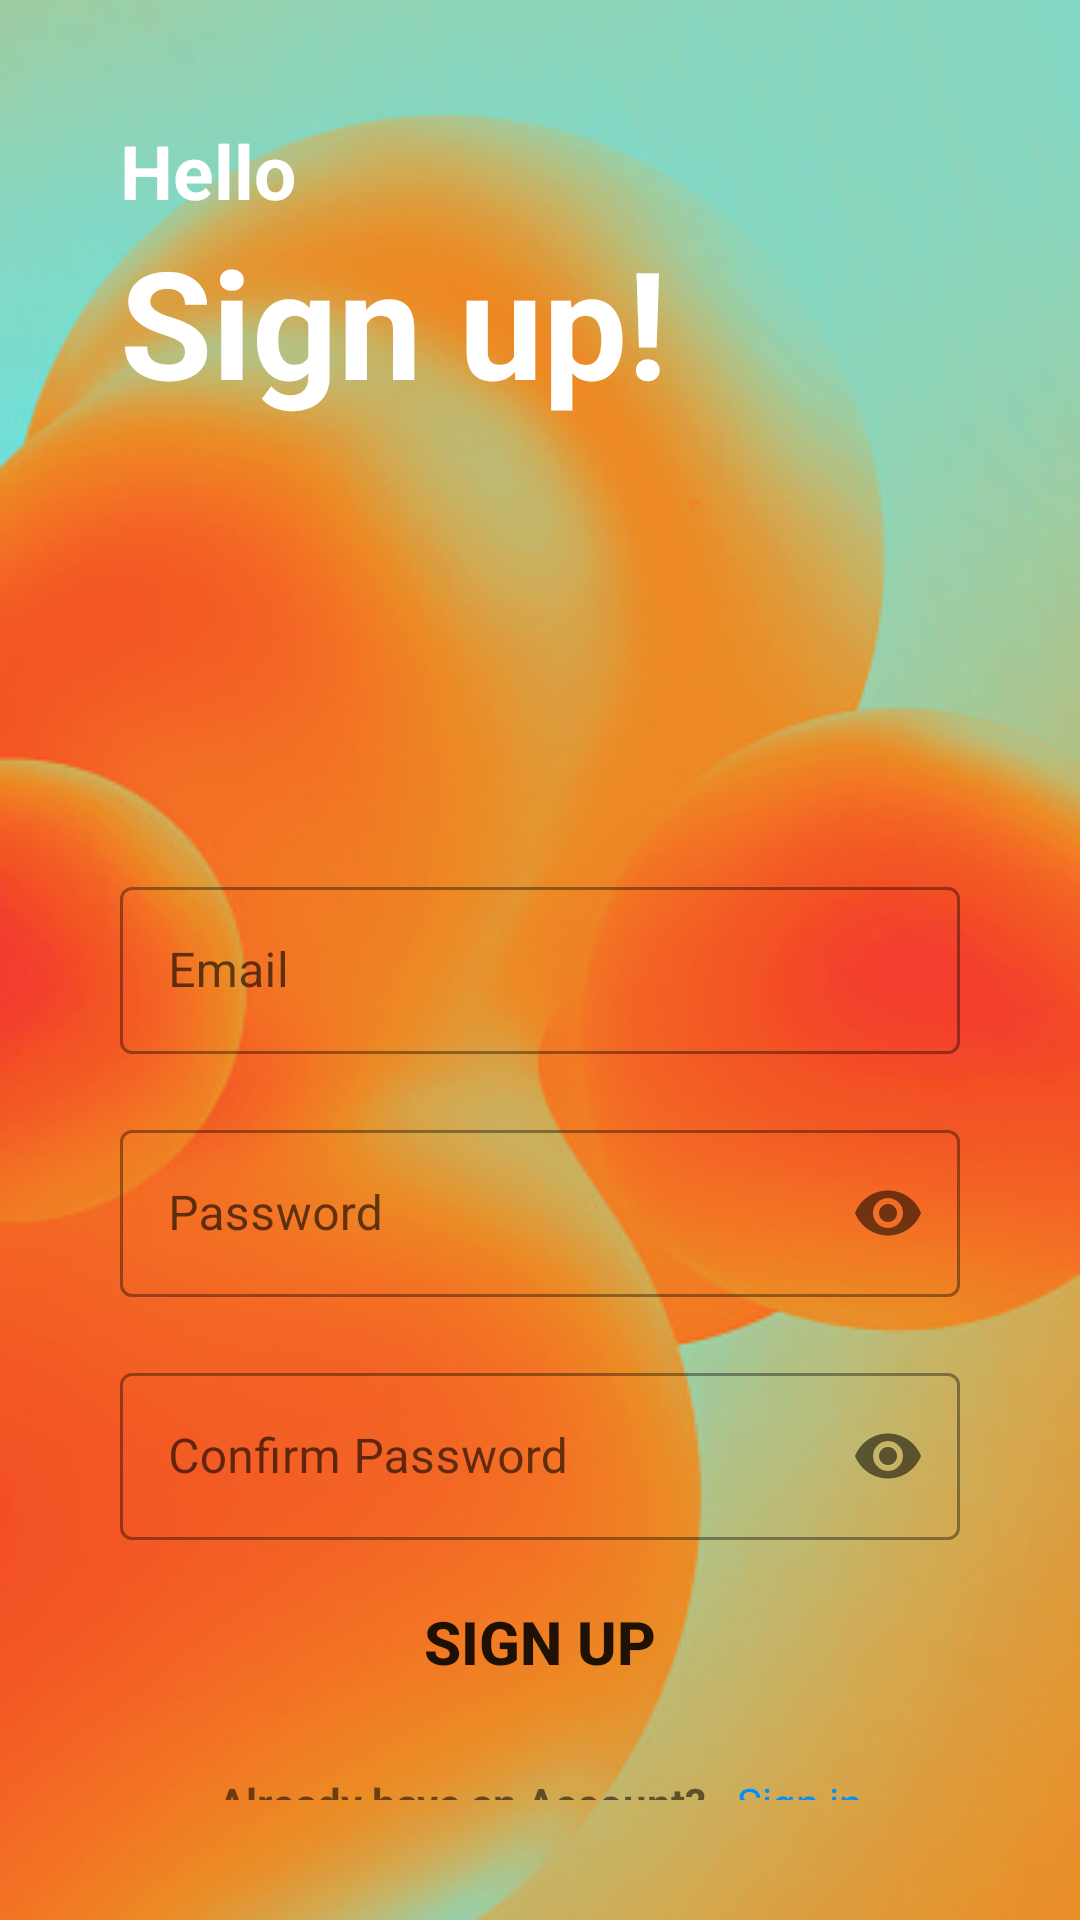

The Android layout XML behind this screen, and the referenced resources:
<!-- AndroidManifest.xml: application theme Theme.COrphan -->
<!-- res/layout/activity_register.xml -->
<?xml version="1.0" encoding="utf-8"?>
<LinearLayout xmlns:android="http://schemas.android.com/apk/res/android"
    xmlns:app="http://schemas.android.com/apk/res-auto"
    xmlns:tools="http://schemas.android.com/tools"
    android:layout_width="match_parent"
    android:layout_height="match_parent"
    android:background="@drawable/screen"
    android:padding="40dp"
    android:orientation="vertical"
    tools:context=".register">

    <TextView
        android:layout_width="match_parent"
        android:layout_height="wrap_content"
        android:textStyle="bold"
        android:text="Hello"
        android:textColor="@color/white"
        android:textSize="25dp"/>

    <TextView
        android:layout_width="match_parent"
        android:layout_height="wrap_content"
        android:text="Sign up!"
        android:textStyle="bold"
        android:textColor="@color/white"
        android:textSize="50dp"/>
    <com.google.android.material.textfield.TextInputLayout
        android:layout_width="match_parent"
        android:layout_height="wrap_content"
        android:layout_marginTop="150dp"
        style="@style/Widget.MaterialComponents.TextInputLayout.OutlinedBox">
        <com.google.android.material.textfield.TextInputEditText
            android:id="@+id/email"
            android:layout_width="match_parent"
            android:layout_height="wrap_content"
            android:hint="Email"
            android:inputType="textEmailAddress"/>

    </com.google.android.material.textfield.TextInputLayout>
    <com.google.android.material.textfield.TextInputLayout
        android:layout_width="match_parent"
        android:layout_height="wrap_content"
        android:layout_marginTop="20dp"
        app:passwordToggleEnabled="true"
        style="@style/Widget.MaterialComponents.TextInputLayout.OutlinedBox">
        <com.google.android.material.textfield.TextInputEditText
            android:id="@+id/password"
            android:layout_width="match_parent"
            android:layout_height="wrap_content"
            android:hint="Password"
            android:inputType="textPassword"/>

    </com.google.android.material.textfield.TextInputLayout>

    <com.google.android.material.textfield.TextInputLayout
        android:layout_width="match_parent"
        android:layout_height="wrap_content"
        android:layout_marginTop="20dp"
        app:passwordToggleEnabled="true"
        style="@style/Widget.MaterialComponents.TextInputLayout.OutlinedBox">
        <com.google.android.material.textfield.TextInputEditText
            android:id="@+id/confirmPassword"
            android:layout_width="match_parent"
            android:layout_height="wrap_content"
            android:hint="Confirm Password"
            android:inputType="textPassword"/>

    </com.google.android.material.textfield.TextInputLayout>


    <Button
        android:id="@+id/sign_up"
        android:layout_width="match_parent"
        android:layout_height="wrap_content"
        android:textStyle="bold"
        android:textSize="20dp"
        android:text="Sign up"
        android:layout_marginTop="10dp"
        android:background="@drawable/round_btn"/>

    <LinearLayout
        android:layout_width="match_parent"
        android:layout_height="wrap_content"
        android:orientation="horizontal"
        android:layout_marginTop="20dp"
        android:gravity="center">

        <TextView
            android:layout_width="wrap_content"
            android:layout_height="wrap_content"
            android:text="Already have an Account?"
            android:textStyle="bold"/>

        <TextView
            android:id="@+id/sign_in"
            android:layout_width="wrap_content"
            android:layout_height="wrap_content"
            android:text="Sign in"
            android:textColor="@color/blue"
            android:layout_marginLeft="10dp"/>


    </LinearLayout>

</LinearLayout>
<!-- resources referenced by this layout -->
<resources>
  <color name="blue">#008EFF</color>
  <color name="white">#FFFFFFFF</color>
  <!-- drawable round_btn (drawable) -->
  <?xml version="1.0" encoding="utf-8"?>
  <shape android:shape="rectangle" xmlns:android="http://schemas.android.com/apk/res/android">
      <stroke android:color="@color/blue"/>
      <corners android:radius="20dp"/>
  </shape>
  <!-- drawable screen: jpg bitmap (drawable, 39881 bytes) -->
  <style name="Theme.COrphan" parent="Theme.MaterialComponents.DayNight.NoActionBar">
          
          <item name="colorPrimary">@color/blue</item>
          <item name="colorPrimaryVariant">@color/blue</item>
          <item name="colorOnPrimary">@color/white</item>
          
          <item name="colorSecondary">@color/teal_200</item>
          <item name="colorSecondaryVariant">@color/teal_700</item>
          <item name="colorOnSecondary">@color/black</item>
          
          <item name="android:statusBarColor">?attr/colorPrimaryVariant</item>
          
      </style>
  <color name="teal_200">#FF03DAC5</color>
  <color name="teal_700">#FF018786</color>
  <color name="black">#FF000000</color>
</resources>
